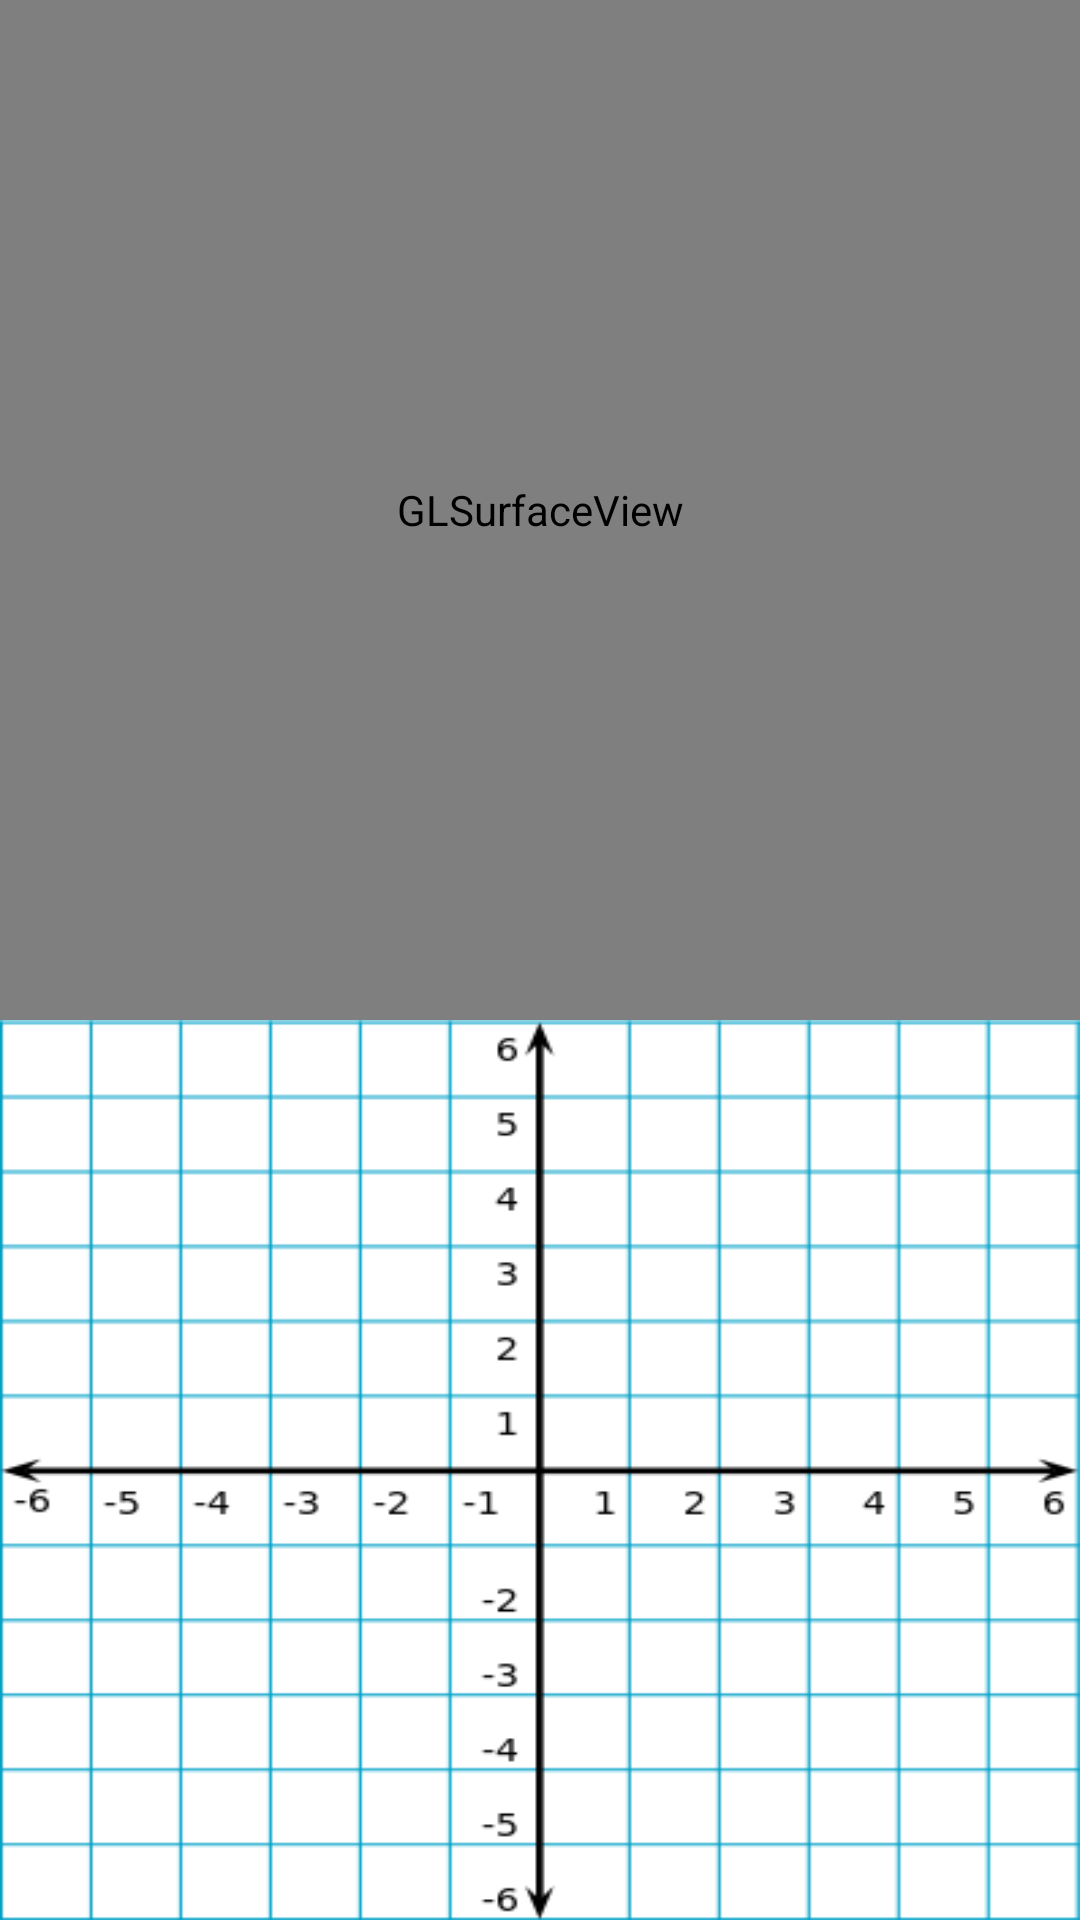

Write the Android layout XML for this screen, with the resource values it uses.
<!-- AndroidManifest.xml: application theme AppTheme -->
<!-- res/layout/camera_plane.xml -->
<androidx.constraintlayout.widget.ConstraintLayout xmlns:android="http://schemas.android.com/apk/res/android"
    xmlns:app="http://schemas.android.com/apk/res-auto"
    xmlns:tools="http://schemas.android.com/tools"
    android:layout_width="match_parent"
    android:layout_height="match_parent"
    tools:context="com.example.foldAR.kotlin.cameraPlane.CameraPlaneActivity">

    <android.opengl.GLSurfaceView
        android:id="@+id/surfaceview"
        android:layout_width="match_parent"
        android:layout_height="match_parent"
        android:layout_gravity="top"
        android:layout_marginBottom="300dp" />

    <ImageButton
        android:id="@+id/settings_button"
        android:layout_width="wrap_content"
        android:layout_height="wrap_content"
        android:layout_margin="25dp"
        android:background="@android:color/transparent"
        android:src="@drawable/ic_settings"
        app:layout_constraintEnd_toEndOf="parent"
        app:layout_constraintTop_toTopOf="parent" />

    <Spinner
        android:id="@+id/select_node"
        android:layout_width="200dp"
        android:layout_height="wrap_content"
        android:spinnerMode="dropdown"
        app:layout_constraintStart_toStartOf="parent"
        app:layout_constraintTop_toTopOf="parent" />

    <ImageView
        android:background="@drawable/coordinate_system_no_axis_description"
        android:layout_width="match_parent"
        android:layout_height="0dp"
        app:layout_constraintTop_toBottomOf="@id/surfaceview"
        app:layout_constraintBottom_toBottomOf="parent"/>

</androidx.constraintlayout.widget.ConstraintLayout>
<!-- resources referenced by this layout -->
<resources>
  <!-- drawable coordinate_system_no_axis_description: png bitmap (drawable, 12189 bytes) -->
</resources>
